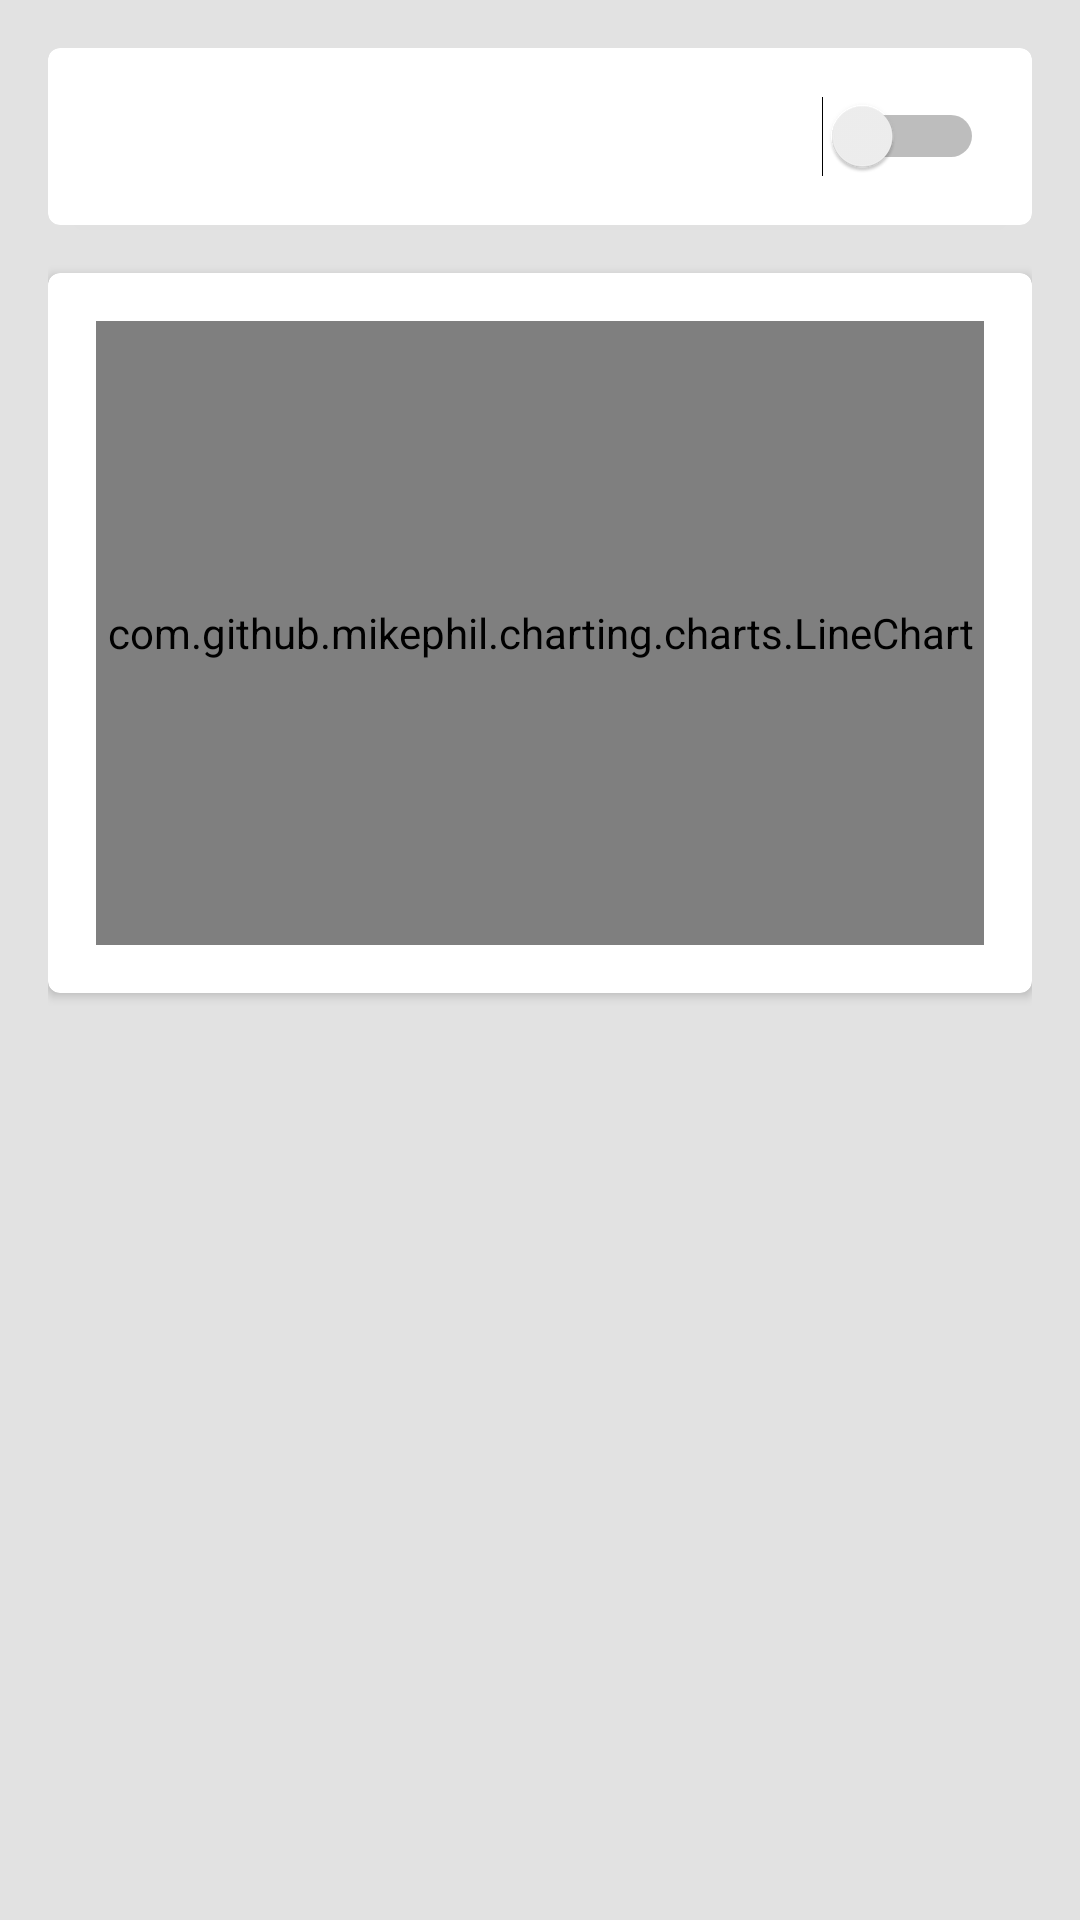

This screen was rendered from an Android layout file. Write that file and the resources it references.
<!-- AndroidManifest.xml: application theme AppTheme -->
<!-- res/layout/activity_detail.xml -->
<?xml version="1.0" encoding="utf-8"?>
<LinearLayout
    xmlns:android="http://schemas.android.com/apk/res/android"
    xmlns:app="http://schemas.android.com/apk/res-auto"
    xmlns:tools="http://schemas.android.com/tools"
    android:layout_width="match_parent"
    android:layout_height="match_parent"
    android:background="@color/colorBackground"
    android:orientation="vertical"
    android:padding="16dp"
    tools:context="com.d3iftelu.gooddayteam.speechtrash.DetailActivity">

    <android.support.v7.widget.CardView
        android:layout_width="match_parent"
        android:layout_height="wrap_content"
        app:cardCornerRadius="4dp">

        <LinearLayout
            android:layout_width="match_parent"
            android:layout_height="wrap_content"
            android:orientation="horizontal"
            android:padding="16dp">

            <TextView
                android:id="@+id/text_view_device_name"
                android:layout_width="0dp"
                android:layout_height="match_parent"
                android:layout_weight="1"
                android:gravity="center_vertical"
                tools:text="Device Name" />

            <Switch
                android:id="@+id/switch_status"
                android:layout_width="wrap_content"
                android:layout_height="wrap_content" />

        </LinearLayout>
    </android.support.v7.widget.CardView>

    <android.support.v7.widget.CardView
        android:layout_width="match_parent"
        android:layout_height="240dp"
        android:layout_marginTop="16dp"
        app:cardCornerRadius="4dp">

        <com.github.mikephil.charting.charts.LineChart
            android:id="@+id/line_chart"
            android:layout_width="match_parent"
            android:layout_height="match_parent"
            android:layout_margin="16dp">

        </com.github.mikephil.charting.charts.LineChart>

    </android.support.v7.widget.CardView>
</LinearLayout>
<!-- resources referenced by this layout -->
<resources>
  <color name="colorBackground">#e2e2e2</color>
  <style name="AppTheme" parent="Theme.AppCompat.Light.DarkActionBar">
          
          <item name="colorPrimary">@color/colorPrimary</item>
          <item name="colorPrimaryDark">@color/colorPrimaryDark</item>
          <item name="colorAccent">@color/colorAccent</item>
      </style>
  <color name="colorPrimary">#1eb697</color>
  <color name="colorPrimaryDark">#00796B</color>
  <color name="colorAccent">#FF4081</color>
</resources>
